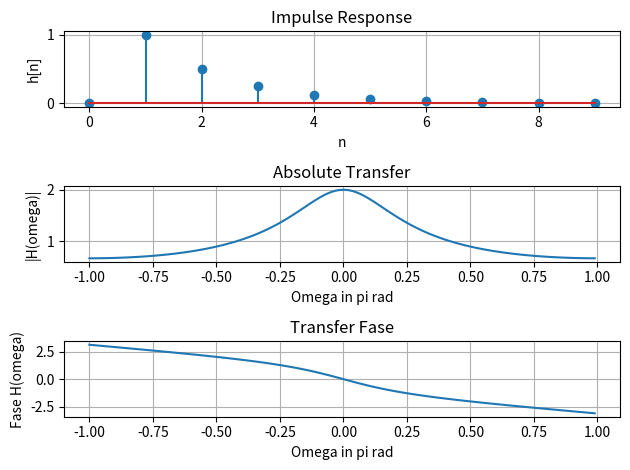

Python code for this plot:
# -*- coding: utf-8 -*-
"""
Opdracht 1 van Digitale Signaalbewerking
    a: stepresponse
    b: absoverdracht over frequentie
    c: faseoverdracht over frequentie
"""
import scipy.signal as scig
import matplotlib.pyplot as plt
import numpy as np

#opdracht A constanten
a = 1/2
num = [0, 1]
den = [1, -a]
len_ = 10
dt = 1

#plotten van opdracht A
plt.figure(0)
plt.subplot(311)
n,y = scig.dimpulse((num,den,dt),n=len_)
plt.stem(n,y[0])
plt.grid()
plt.xlabel('n' )
plt.ylabel('h[n]')
plt.title('Impulse Response')

#opdracht B constanten
omega = np.arange(-np.pi,np.pi,0.05)

#plotten van opdracht B
plt.subplot(312)
w,H = scig.freqz(num,a=den,worN=omega,whole=False)
plt.plot(w/np.pi,np.abs(H))
plt.grid()
plt.xlabel('Omega in pi rad' )
plt.ylabel('|H(omega)|')
plt.title('Absolute Transfer')


#plotten van opdracht C
plt.subplot(313)
plt.plot(w/np.pi,np.angle(H))
plt.grid()
plt.xlabel('Omega in pi rad' )
plt.ylabel('Fase H(omega)')
plt.title('Transfer Fase')

plt.tight_layout()